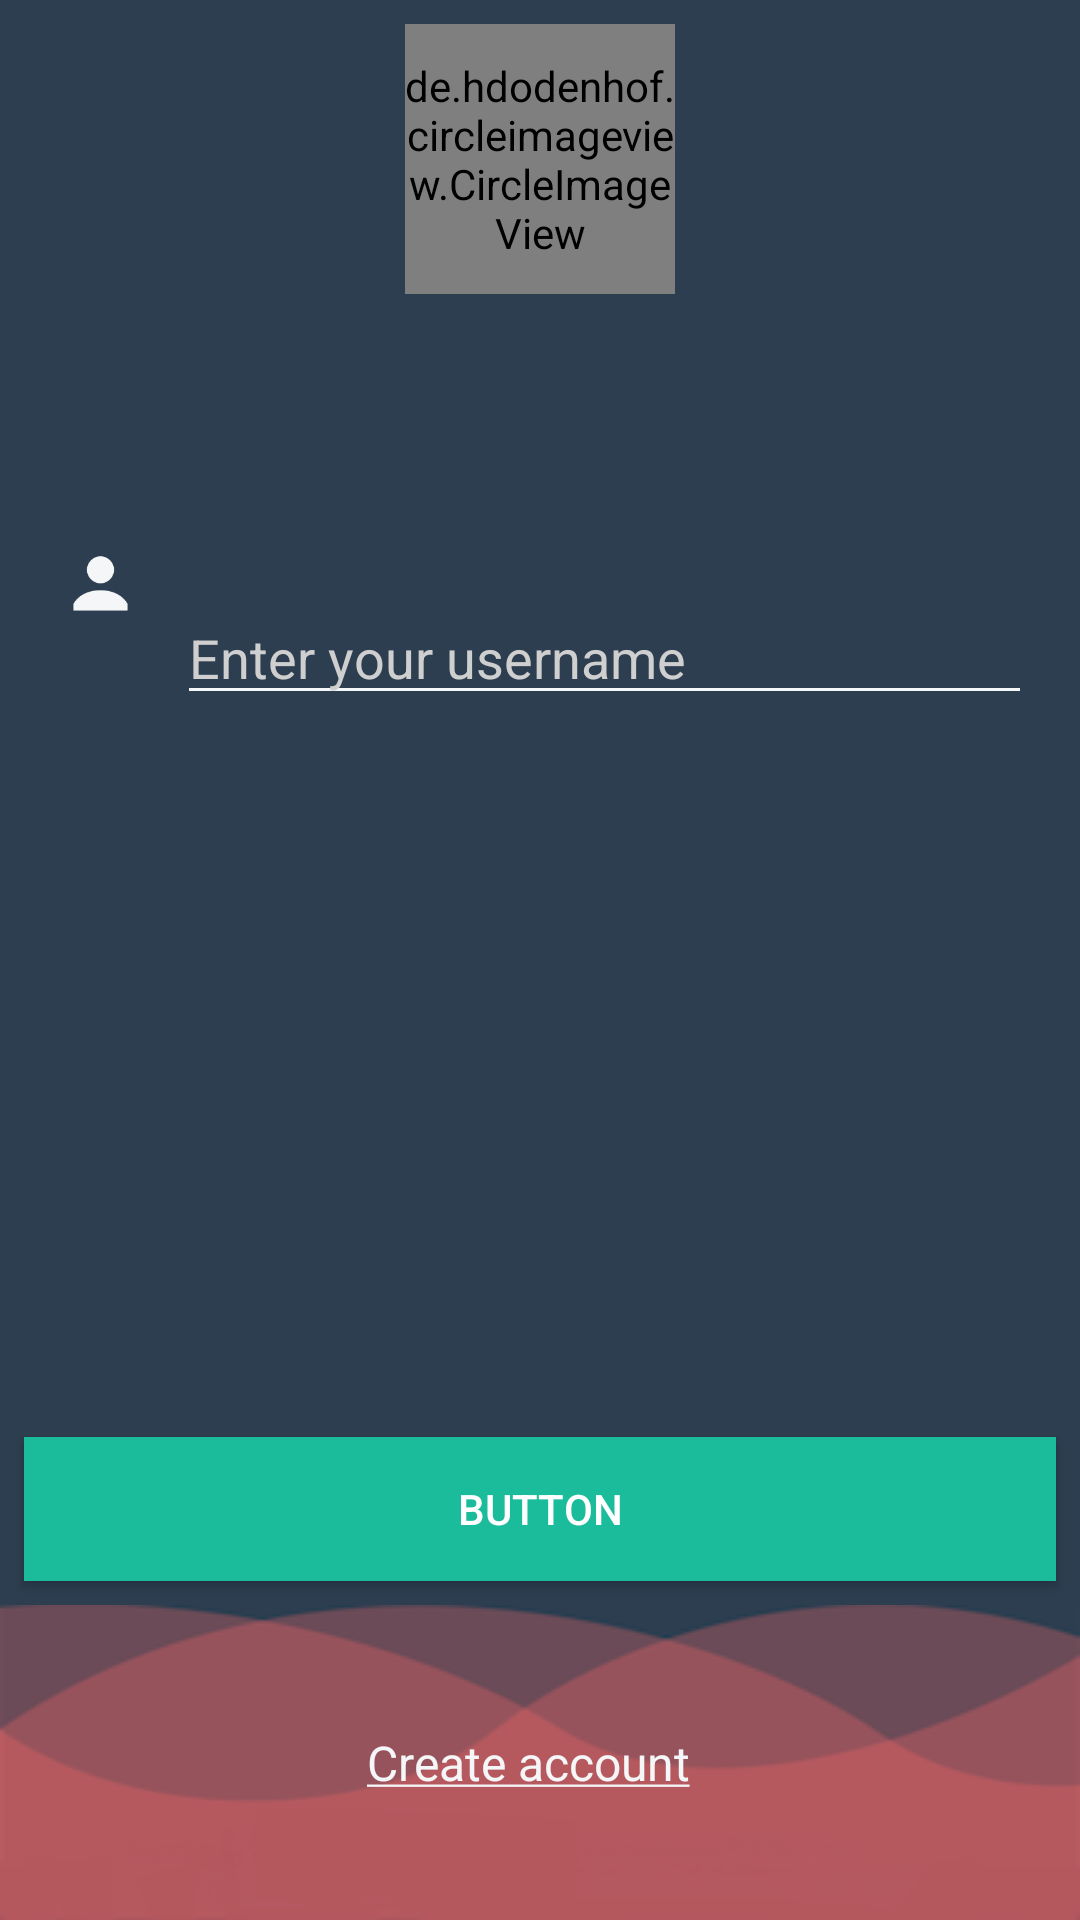

Here is an Android app screen rendered from its layout file. Give the layout XML and the strings, colors and styles it references.
<!-- AndroidManifest.xml: application theme AppTheme -->
<!-- res/layout/aurhorization.xml -->
<?xml version="1.0" encoding="utf-8"?>
<android.support.constraint.ConstraintLayout
    xmlns:android="http://schemas.android.com/apk/res/android"
    xmlns:app="http://schemas.android.com/apk/res-auto"
    xmlns:tools="http://schemas.android.com/tools"
    android:layout_width="match_parent"
    android:layout_height="match_parent"
    android:background="#2c3e50">

    <ImageView
        android:id="@+id/imageView"
        android:layout_width="match_parent"
        android:layout_height="wrap_content"
        android:scaleType="fitXY"
        app:layout_constraintBottom_toBottomOf="parent"
        app:layout_constraintEnd_toEndOf="parent"
        app:layout_constraintHorizontal_bias="0.0"
        app:layout_constraintStart_toStartOf="parent"
        app:srcCompat="@drawable/author_theme" />

    <de.hdodenhof.circleimageview.CircleImageView xmlns:app="http://schemas.android.com/apk/res-auto"
        android:id="@+id/profile_image"
        android:layout_width="90dp"
        android:layout_height="90dp"
        android:layout_marginEnd="8dp"
        android:layout_marginStart="8dp"
        android:layout_marginTop="8dp"
        android:src="@drawable/profile"
        app:civ_border_color="#f5f6f7"
        app:civ_border_width="2dp"
        app:layout_constraintEnd_toEndOf="parent"
        app:layout_constraintStart_toStartOf="parent"
        app:layout_constraintTop_toTopOf="parent" />

    <LinearLayout
        android:id="@+id/linear"
        android:layout_width="match_parent"
        android:layout_height="wrap_content"
        android:layout_marginBottom="8dp"
        android:layout_marginEnd="8dp"
        android:layout_marginStart="8dp"
        android:layout_marginTop="8dp"
        android:orientation="horizontal"
        app:layout_constraintBottom_toTopOf="@+id/button"
        app:layout_constraintEnd_toEndOf="parent"
        app:layout_constraintHorizontal_bias="0.0"
        app:layout_constraintStart_toStartOf="parent"
        app:layout_constraintTop_toBottomOf="@+id/profile_image"
        app:layout_constraintVertical_bias="0.244">

        <ImageView
            android:id="@+id/imageView2"
            android:layout_width="35dp"
            android:layout_height="27dp"
            android:layout_marginStart="8dp"
            app:layout_constraintStart_toStartOf="parent"
            app:srcCompat="@drawable/user"
            tools:layout_editor_absoluteY="114dp" />

        <EditText
            android:id="@+id/editText3"
            android:layout_width="match_parent"
            android:layout_height="wrap_content"
            android:layout_marginEnd="8dp"
            android:layout_marginStart="8dp"
            android:layout_marginTop="16dp"
            android:ems="10"
            android:hint="Enter your username"
            android:inputType="text|textEmailAddress"
            android:theme="@style/text"
            app:layout_constraintEnd_toEndOf="parent"
            app:layout_constraintStart_toEndOf="@+id/imageView2"
            app:layout_constraintTop_toBottomOf="@+id/profile_image" />
    </LinearLayout>




    <Button
        android:id="@+id/button"
        android:layout_width="match_parent"
        android:layout_height="wrap_content"
        android:layout_marginBottom="8dp"
        android:layout_marginEnd="8dp"
        android:layout_marginStart="8dp"
        android:layout_marginTop="8dp"
        android:background="#1bbc9b"
        android:text="Button"

        app:layout_constraintBottom_toTopOf="@+id/imageView"
        app:layout_constraintEnd_toEndOf="parent"
        app:layout_constraintStart_toStartOf="parent" />



    <TextView
        android:id="@+id/textView"
        android:layout_width="wrap_content"
        android:layout_height="wrap_content"
        android:layout_marginBottom="8dp"
        android:layout_marginEnd="8dp"
        android:layout_marginTop="8dp"
        android:text="@string/new_account"
        android:textSize="16dp"
        android:textColor="#f5f6f7"
        app:layout_constraintBottom_toBottomOf="@+id/imageView"
        app:layout_constraintEnd_toEndOf="@+id/imageView"
        app:layout_constraintStart_toStartOf="parent"
        app:layout_constraintTop_toTopOf="@+id/imageView" />



</android.support.constraint.ConstraintLayout>
<!-- resources referenced by this layout -->
<resources>
  <!-- drawable author_theme: png bitmap (drawable, 7807 bytes) -->
  <!-- drawable profile: png bitmap (drawable, 7230 bytes) -->
  <!-- drawable user: png bitmap (drawable, 1888 bytes) -->
  <string name="new_account"><u>Create account</u></string>
  <style name="text" parent="Widget.AppCompat.EditText">
          <item name="colorControlNormal">#f5f6f7</item>
          <item name="android:textColor">#f5f6f7</item>
          <item name="android:textColorHint">#cfcfcf</item>
      </style>
  <style name="AppTheme" parent="Theme.AppCompat.NoActionBar">
          
          <item name="colorPrimary">@color/colorPrimary</item>
          <item name="colorPrimaryDark">@color/colorPrimaryDark</item>
          <item name="colorAccent">@color/colorAccent</item>
      </style>
  <color name="colorPrimary">#1e63a9</color>
  <color name="colorPrimaryDark">#303F9F</color>
  <color name="colorAccent">#ffffff</color>
</resources>
